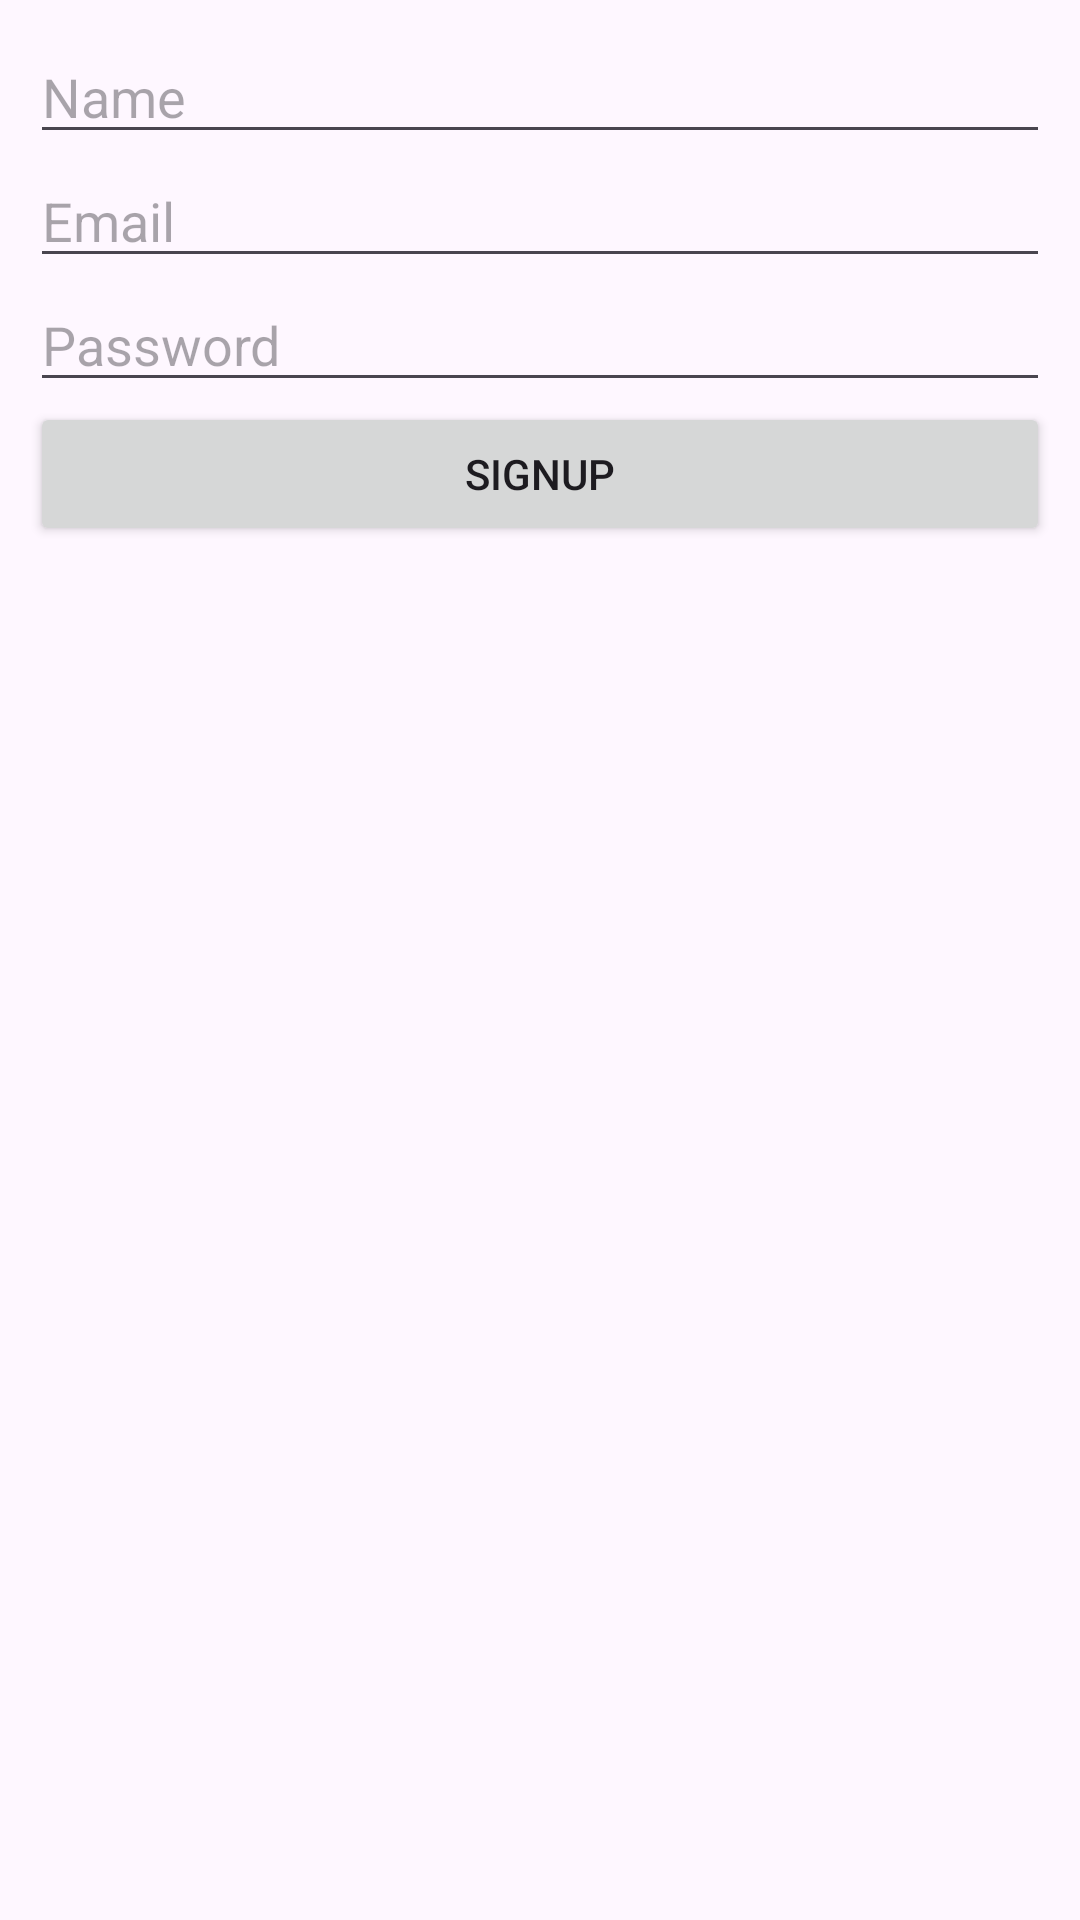

Reconstruct the res/layout file that produces this screen, plus the resources it refers to.
<!-- AndroidManifest.xml: application theme Theme.TaskS -->
<!-- res/layout/activity_signup.xml -->
<?xml version="1.0" encoding="utf-8"?>
<RelativeLayout xmlns:android="http://schemas.android.com/apk/res/android"
    xmlns:app="http://schemas.android.com/apk/res-auto"
    xmlns:tools="http://schemas.android.com/tools"
    android:layout_width="match_parent"
    android:layout_height="match_parent"
    android:padding="10dp"
    tools:context=".SignupActivity">

    <EditText
        android:layout_width="match_parent"
        android:layout_height="wrap_content"
        android:hint="Name"
        android:id="@+id/idNameEditText"/>

    <EditText
        android:layout_width="match_parent"
        android:layout_height="wrap_content"
        android:hint="Email"
        android:layout_below="@+id/idNameEditText"
        android:id="@+id/idEmailEditText"/>

    <EditText
        android:layout_width="match_parent"
        android:layout_height="wrap_content"
        android:hint="Password"
        android:layout_below="@+id/idEmailEditText"
        android:id="@+id/idpasswordEditText"/>

    <Button
        android:layout_width="match_parent"
        android:layout_height="wrap_content"
        android:text="SignUp"
        android:layout_below="@+id/idpasswordEditText"
        android:id="@+id/idSignUp"/>
</RelativeLayout>
<!-- resources referenced by this layout -->
<resources>
  <style name="Theme.TaskS" parent="Base.Theme.TaskS" />
  <style name="Base.Theme.TaskS" parent="Theme.Material3.DayNight.NoActionBar">
          
          
      </style>
</resources>
